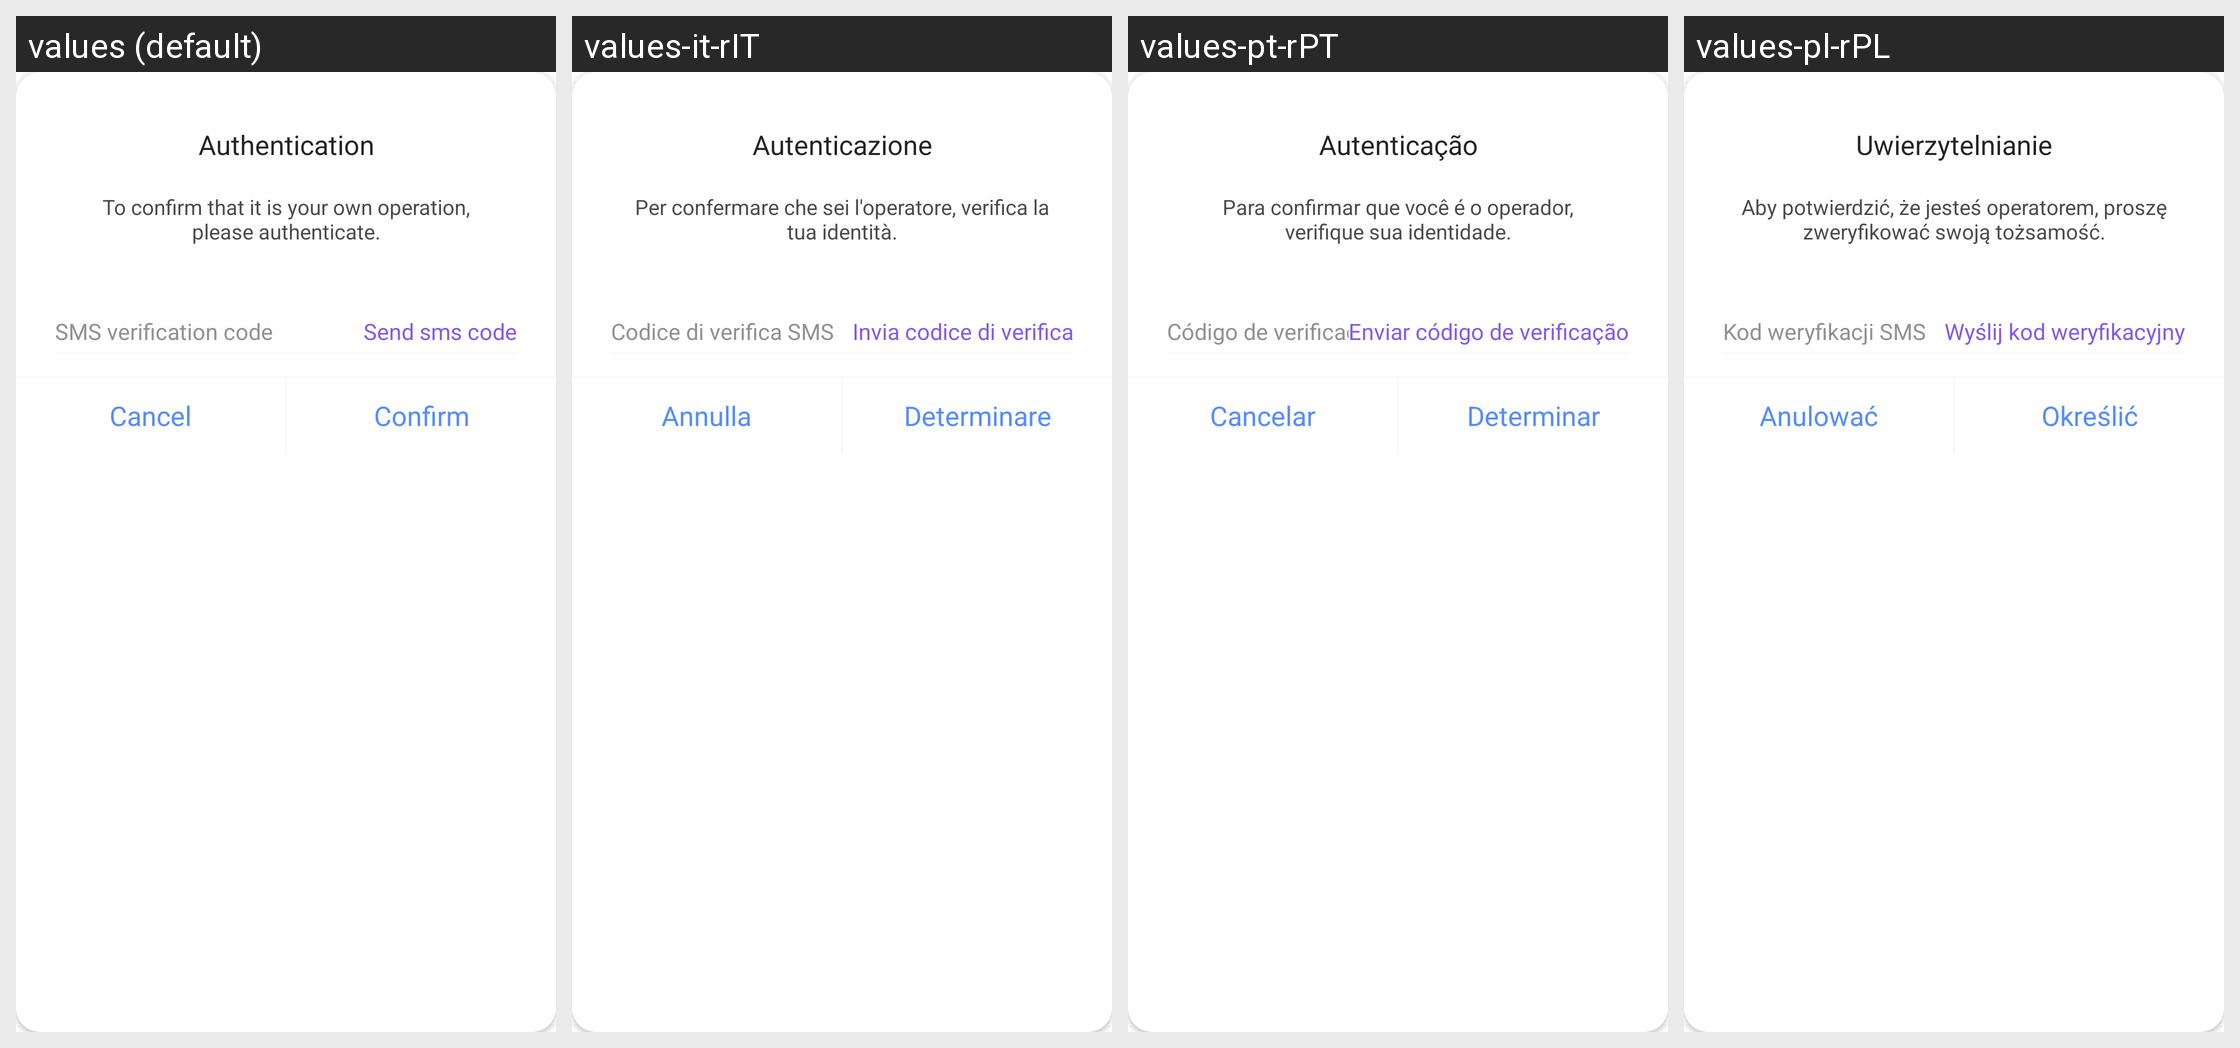

Strings drawn on this Android screen and how each of the app's shown locales translates them:
Android screen res/layout/dialog_user_authentication.xml rendered under 4 locales, left to right: values (default), values-it-rIT, values-pt-rPT, values-pl-rPL. Device: Nexus 5 (rendered at 1080×1920; each locale shown at half size, 540×960, under a caption strip naming it); theme Theme.HealthAide.
Other locales in the repository, not shown: values-ar, values-de-rDE, values-es-rES, values-fa, values-fr-rFR, values-in-rID, values-iw-rIL, values-ja-rJP, values-ko-rKR, values-ms, values-ru-rRU, values-sv-rSE, values-th-rTH, values-tr-rTR, values-vi-rVN, values-zh.
Strings drawn on this screen, with the default value and each locale's value (text and hints the layout hard-codes, and strings that could not be matched under every locale, appear in the picture but are not listed):

authentication
  values: Authentication
  values-it-rIT: Autenticazione
  values-pt-rPT: Autenticação
  values-pl-rPL: Uwierzytelnianie

authentication_tip
  values: To confirm that it is your own operation, please authenticate.
  values-it-rIT: Per confermare che sei l'operatore, verifica la tua identità.
  values-pt-rPT: Para confirmar que você é o operador, verifique sua identidade.
  values-pl-rPL: Aby potwierdzić, że jesteś operatorem, proszę zweryfikować swoją tożsamość.

sms_verification_code
  values: SMS verification code
  values-it-rIT: Codice di verifica SMS
  values-pt-rPT: Código de verificação SMS
  values-pl-rPL: Kod weryfikacji SMS

send_sms_code
  values: Send sms code
  values-it-rIT: Invia codice di verifica
  values-pt-rPT: Enviar código de verificação
  values-pl-rPL: Wyślij kod weryfikacyjny

cancel
  values: Cancel
  values-it-rIT: Annulla
  values-pt-rPT: Cancelar
  values-pl-rPL: Anulować

sure
  values: Confirm
  values-it-rIT: Determinare
  values-pt-rPT: Determinar
  values-pl-rPL: Określić
